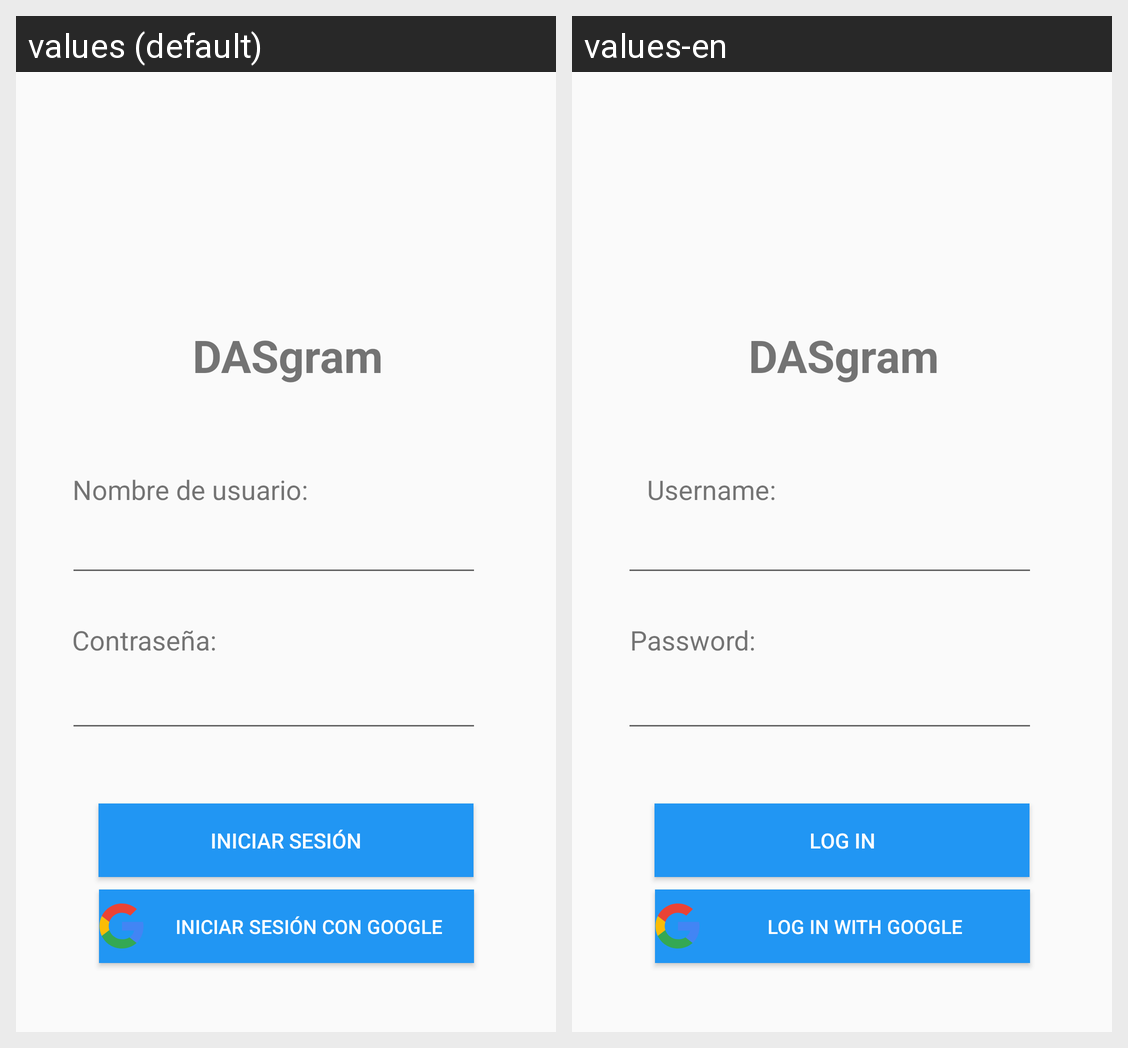

Strings drawn on this Android screen and how each of the app's shown locales translates them:
Android screen res/layout/activity_login.xml rendered under 2 locales, left to right: values (default), values-en. Device: Nexus 5 (rendered at 1080×1920; each locale shown at half size, 540×960, under a caption strip naming it); theme Theme.AppCompat.Light.NoActionBar.
Strings drawn on this screen, with the default value and each locale's value (text and hints the layout hard-codes, and strings that could not be matched under every locale, appear in the picture but are not listed):

app_name
  values: DASgram
  values-en: DASgram

nombreUsuario
  values: Nombre de usuario:
  values-en: Username: 

pass
  values: Contraseña:
  values-en: Password: 

iniciarSesion
  values: Iniciar sesión
  values-en: Log in

googlelogin
  values: Iniciar sesión con Google
  values-en: Log in with Google
